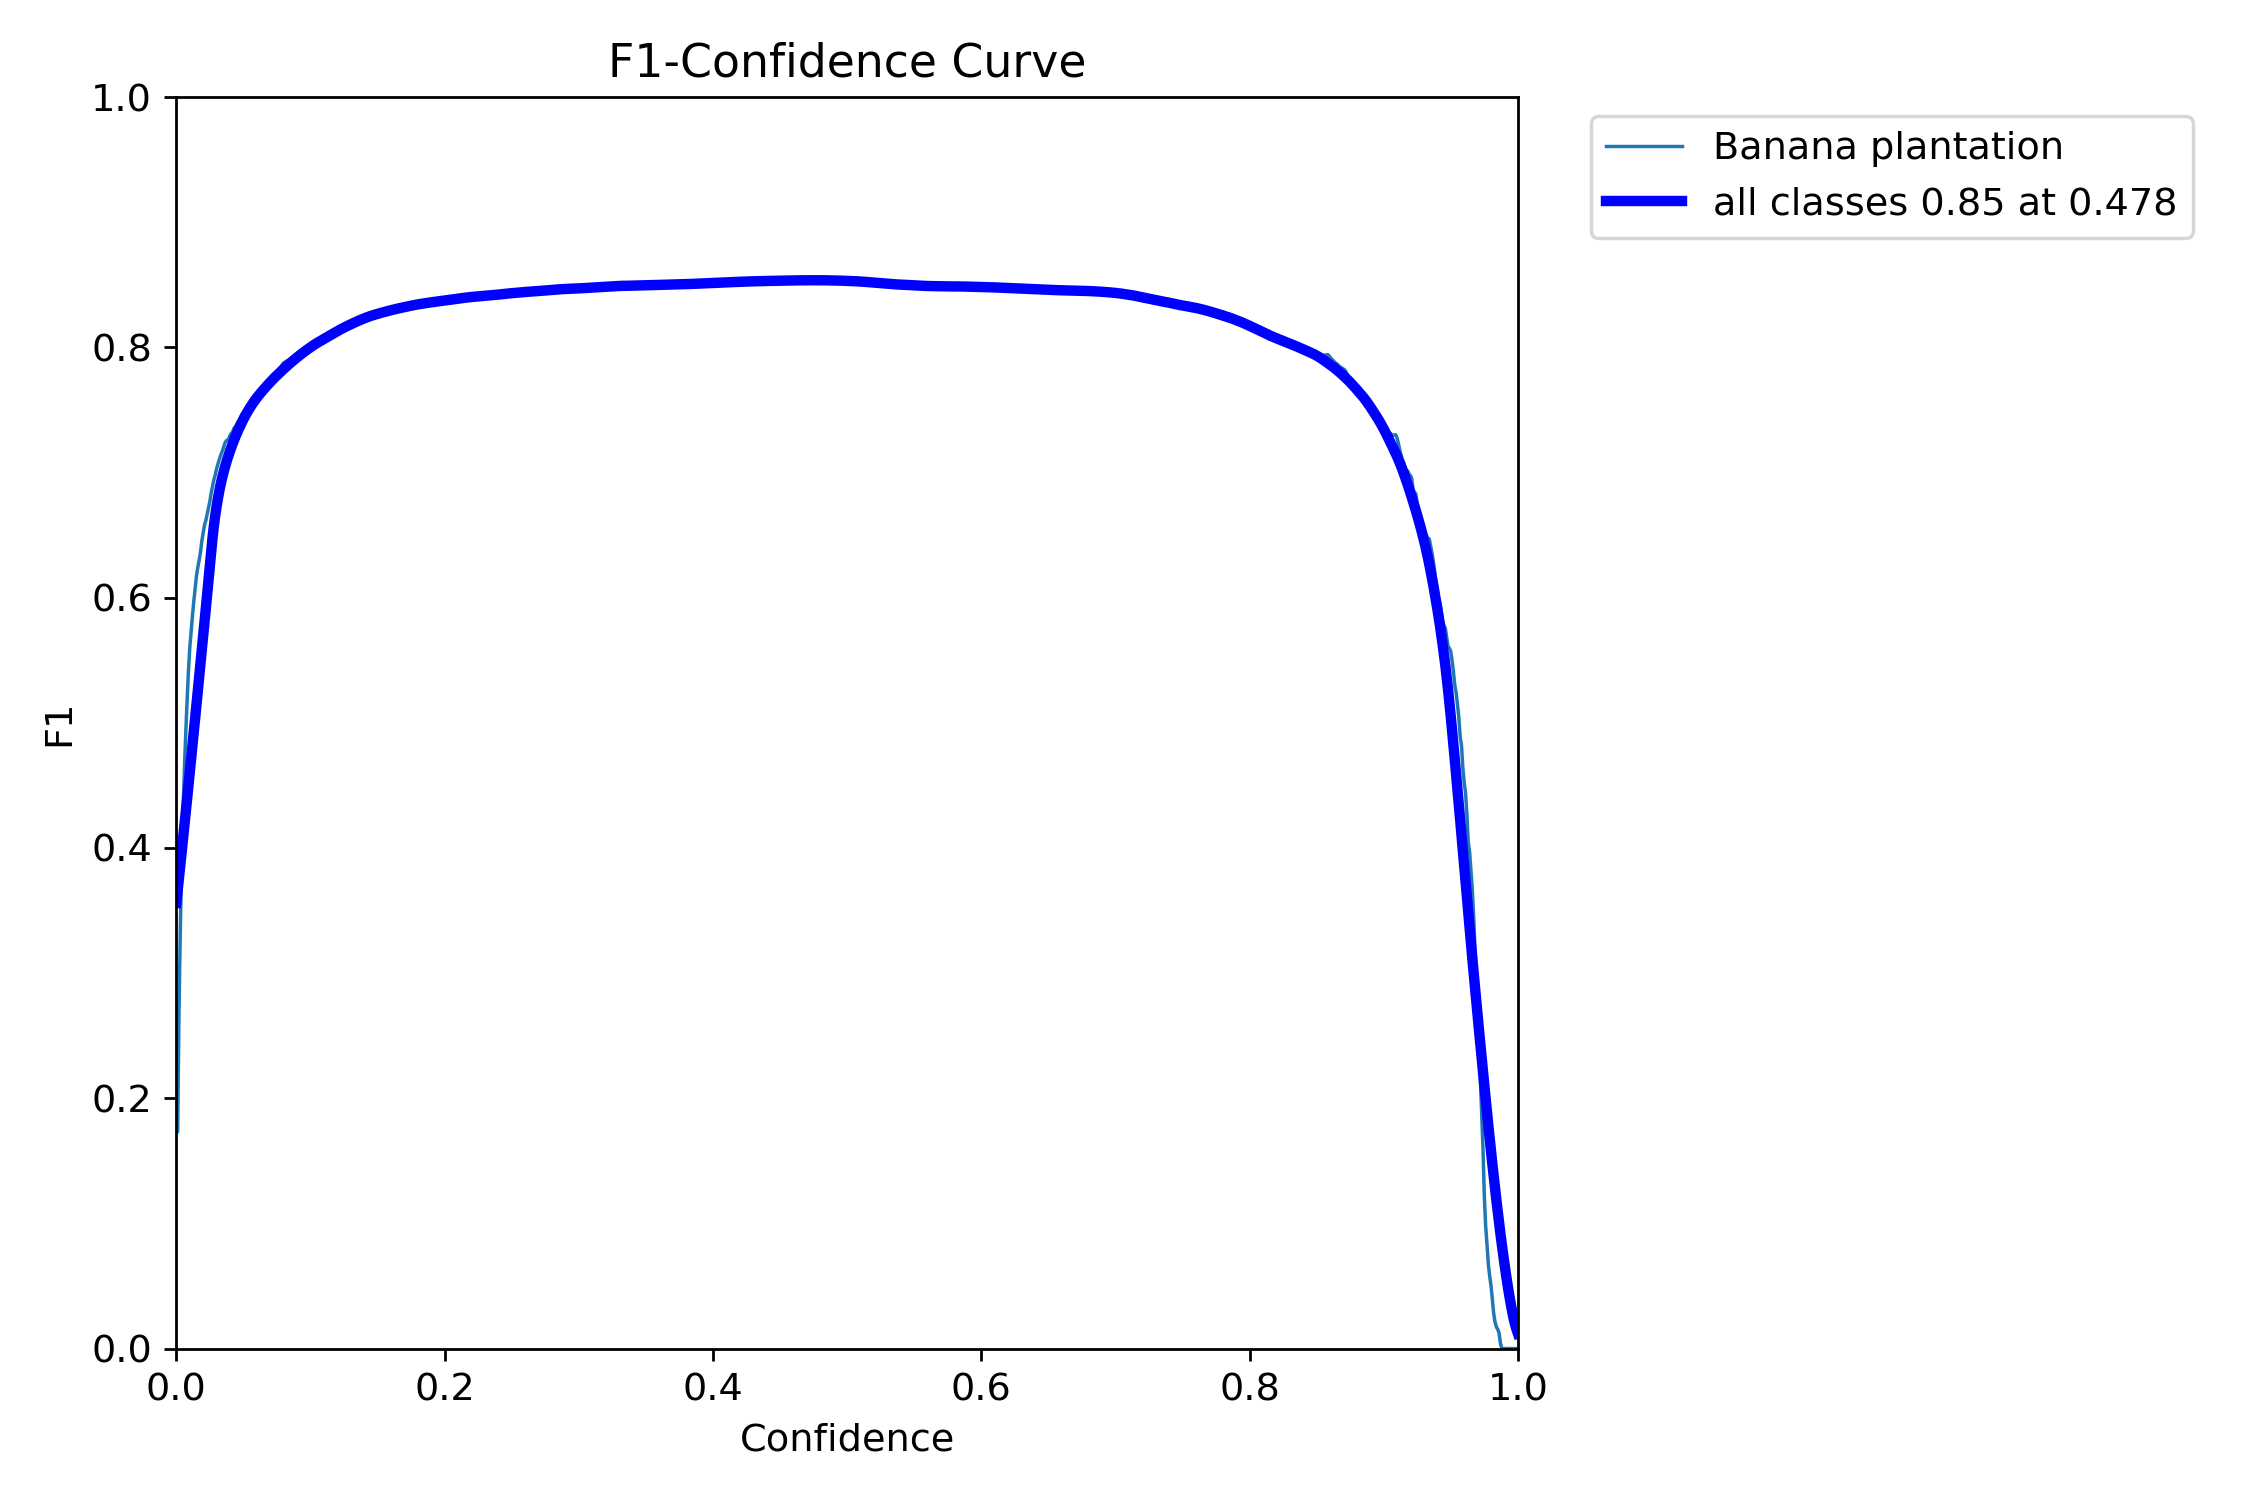

The file beside this chart, header and first rows:
, px, Banana plantation, all
0, 0.0, 0.173, 0.173
1, 0.001001, 0.1731, 0.1731
2, 0.002002, 0.27, 0.27
3, 0.003003, 0.3369, 0.3369
4, 0.004004, 0.386, 0.386
5, 0.005005, 0.429, 0.429
6, 0.006006, 0.4618, 0.4618
7, 0.007007, 0.4912, 0.4912
8, 0.008008, 0.5172, 0.5172
9, 0.009009, 0.5407, 0.5407
10, 0.01001, 0.5597, 0.5597
11, 0.01101, 0.5727, 0.5727
12, 0.01201, 0.5853, 0.5853
13, 0.01301, 0.5969, 0.5969
14, 0.01401, 0.6074, 0.6074
15, 0.01502, 0.6175, 0.6175
16, 0.01602, 0.6242, 0.6242
17, 0.01702, 0.6299, 0.6299
18, 0.01802, 0.6363, 0.6363
19, 0.01902, 0.6453, 0.6453
20, 0.02002, 0.6516, 0.6516
21, 0.02102, 0.6581, 0.6581
22, 0.02202, 0.6617, 0.6617
23, 0.02302, 0.6667, 0.6667
24, 0.02402, 0.6714, 0.6714
25, 0.02503, 0.6771, 0.6771
26, 0.02603, 0.6839, 0.6839
27, 0.02703, 0.6892, 0.6892
28, 0.02803, 0.6944, 0.6944
29, 0.02903, 0.6981, 0.6981
30, 0.03003, 0.7031, 0.7031
31, 0.03103, 0.7067, 0.7067
32, 0.03203, 0.7104, 0.7104
33, 0.03303, 0.7136, 0.7136
34, 0.03403, 0.7164, 0.7164
35, 0.03504, 0.7194, 0.7194
36, 0.03604, 0.723, 0.723
37, 0.03704, 0.7251, 0.7251
38, 0.03804, 0.7259, 0.7259
39, 0.03904, 0.7271, 0.7271
40, 0.04004, 0.7297, 0.7297
41, 0.04104, 0.7314, 0.7314
42, 0.04204, 0.7325, 0.7325
43, 0.04304, 0.7356, 0.7356
44, 0.04404, 0.7364, 0.7364
45, 0.04505, 0.7387, 0.7387
46, 0.04605, 0.7408, 0.7408
47, 0.04705, 0.742, 0.742
48, 0.04805, 0.7445, 0.7445
49, 0.04905, 0.7469, 0.7469
50, 0.05005, 0.7473, 0.7473
51, 0.05105, 0.7495, 0.7495
52, 0.05205, 0.7511, 0.7511
53, 0.05305, 0.7523, 0.7523
54, 0.05405, 0.7535, 0.7535
55, 0.05506, 0.7542, 0.7542
56, 0.05606, 0.7567, 0.7567
57, 0.05706, 0.7583, 0.7583
58, 0.05806, 0.7587, 0.7587
59, 0.05906, 0.76, 0.76
... 940 more rows
